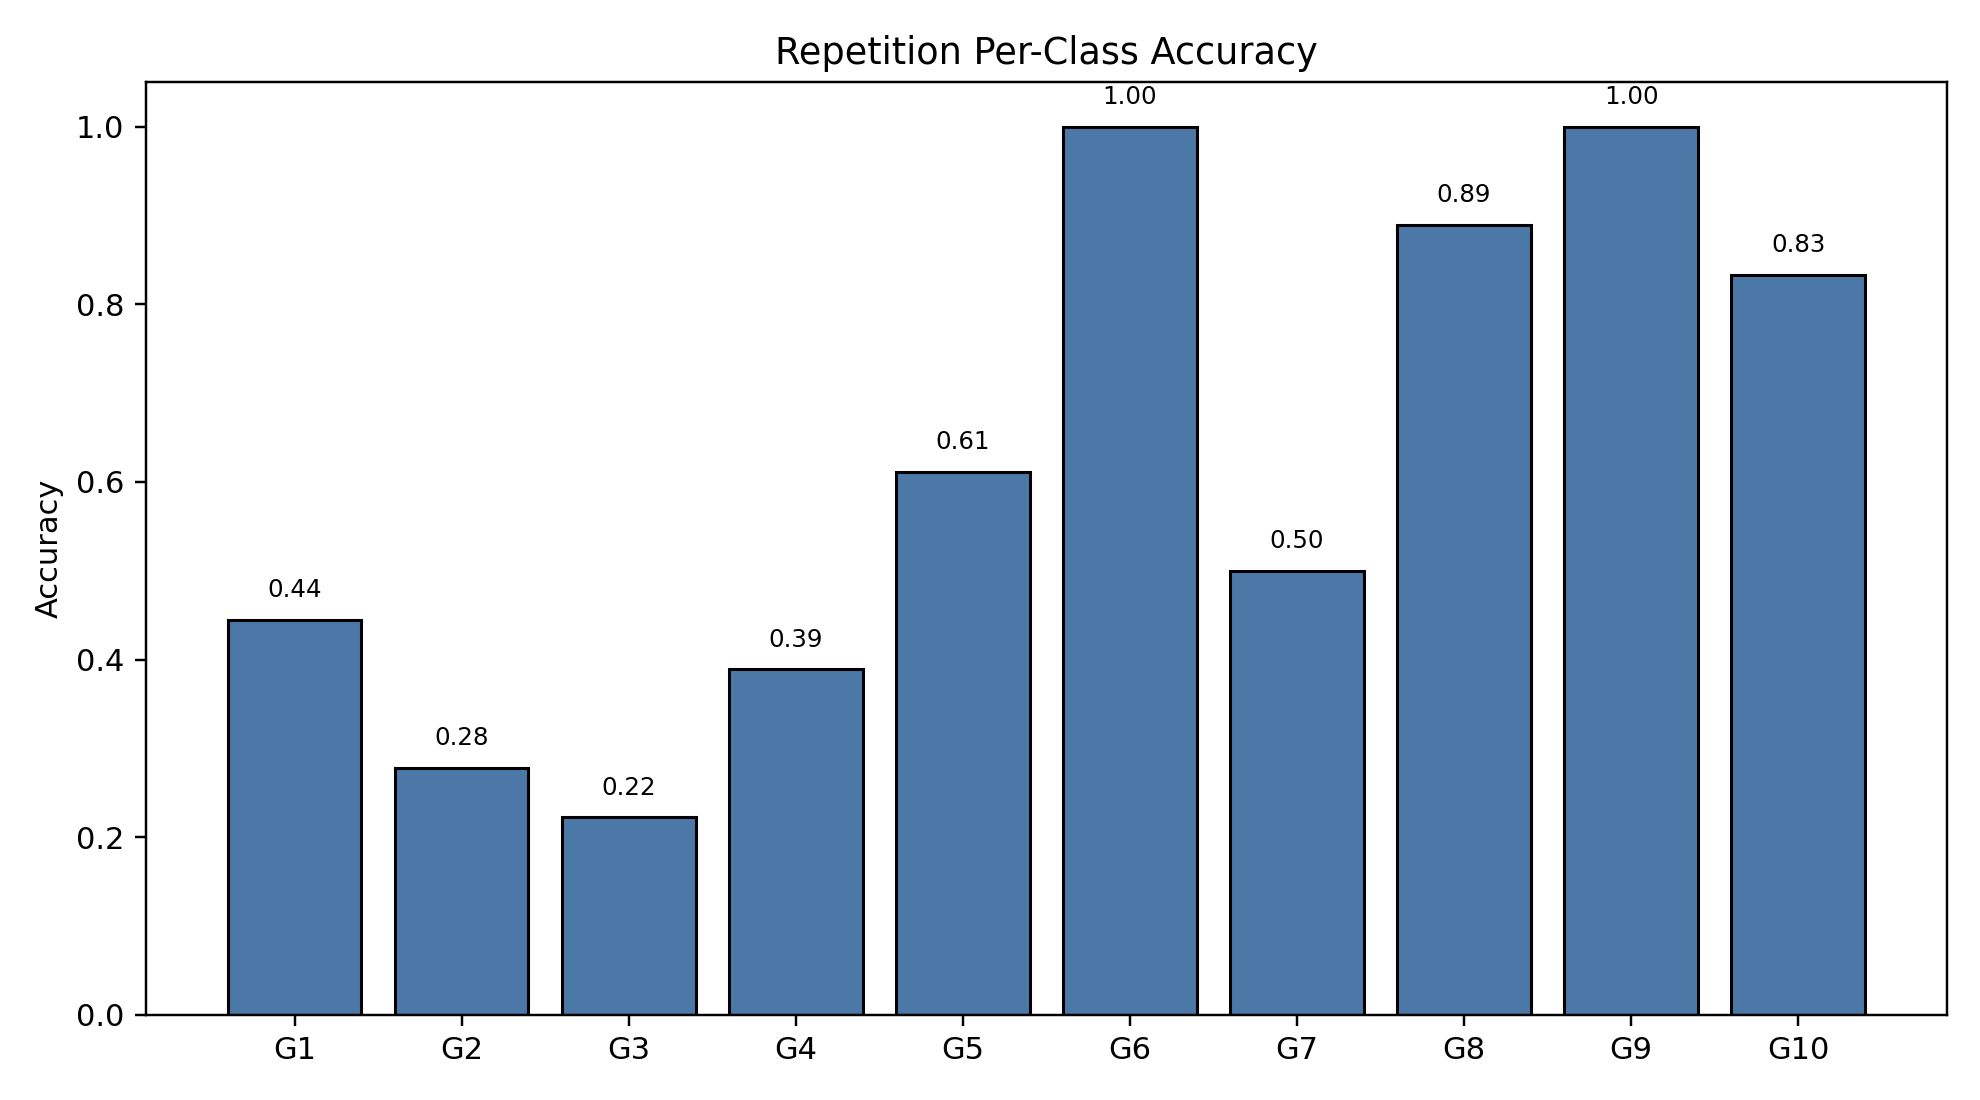

The table this chart was drawn from, first rows:
class_index, gesture_id, support, correct, accuracy
0, 1, 18, 8, 0.4444
1, 2, 18, 5, 0.2778
2, 3, 18, 4, 0.2222
3, 4, 18, 7, 0.3889
4, 5, 18, 11, 0.6111
5, 6, 18, 18, 1.0
6, 7, 18, 9, 0.5
7, 8, 18, 16, 0.8889
8, 9, 18, 18, 1.0
9, 10, 18, 15, 0.8333
